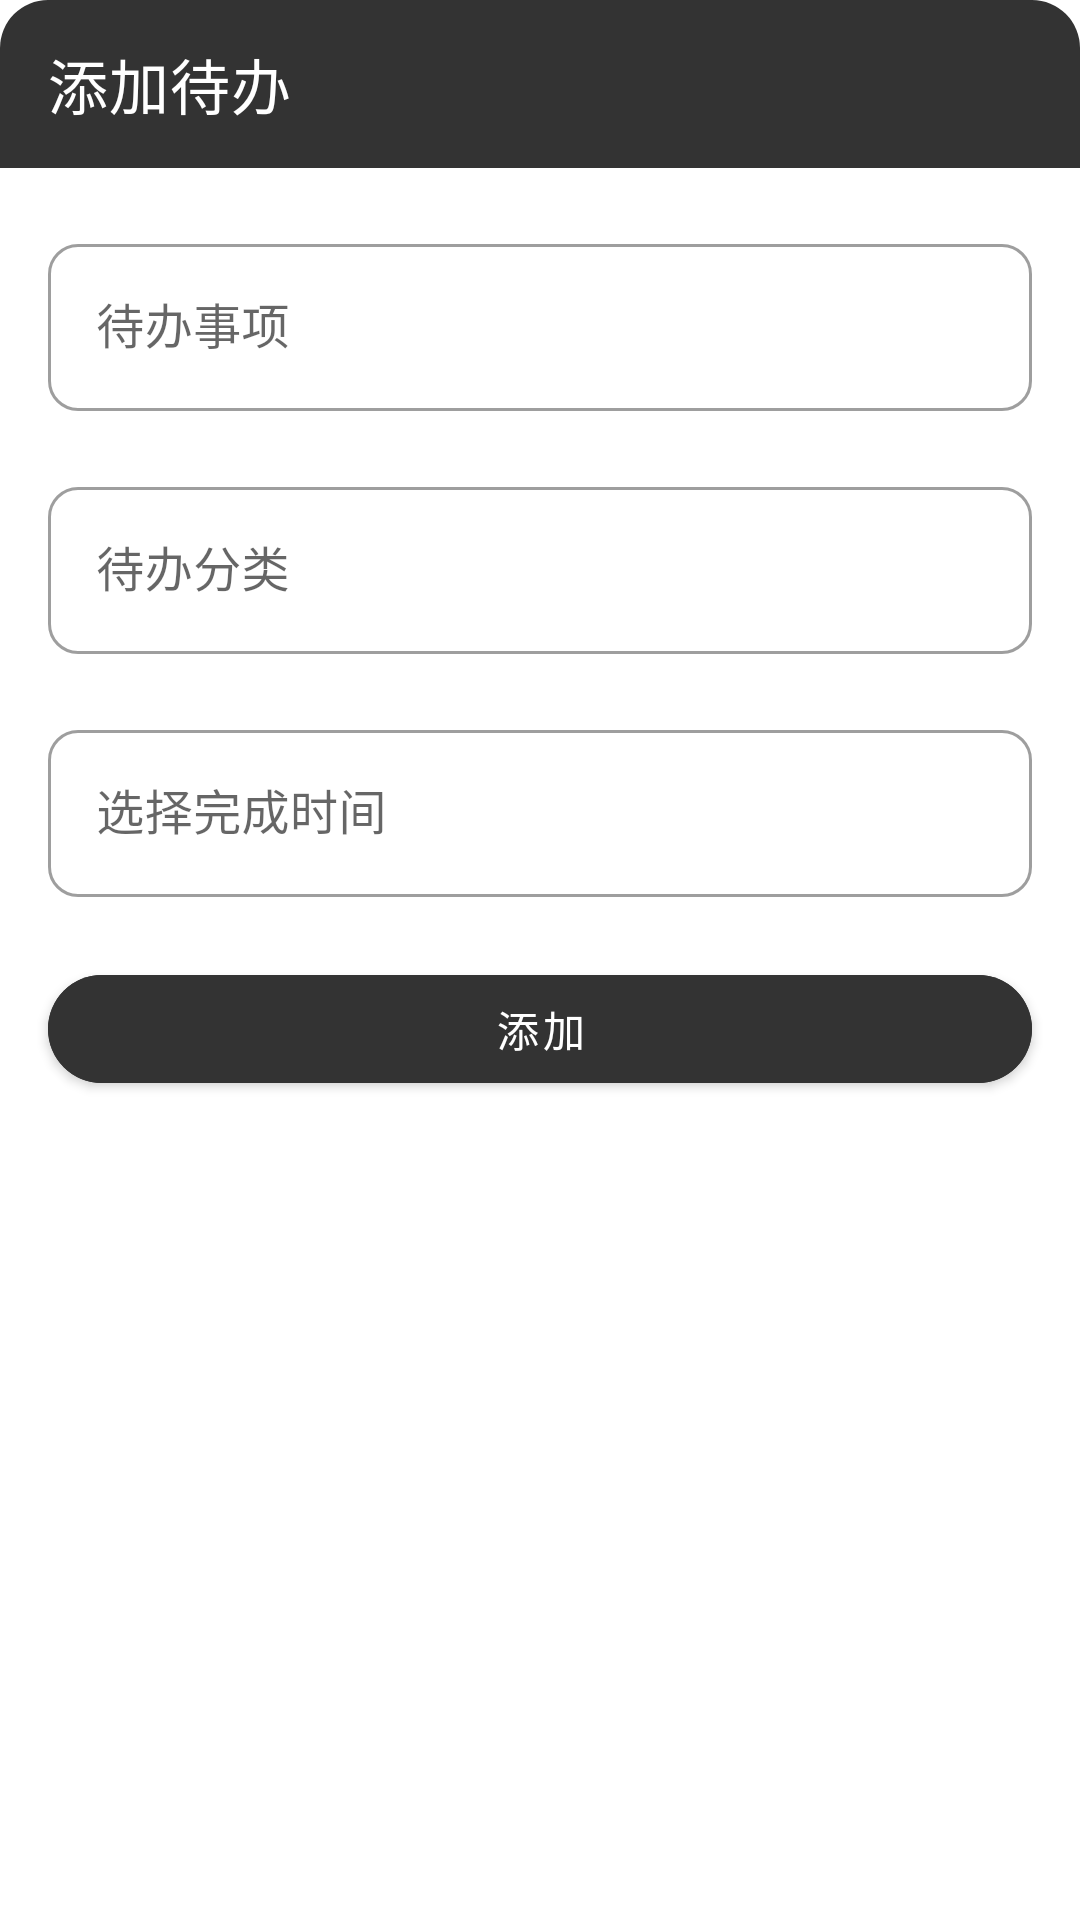

This screen was rendered from an Android layout file. Write that file and the resources it references.
<!-- AndroidManifest.xml: application theme Theme.TodoDemo -->
<!-- res/layout/dialog_add.xml -->
<?xml version="1.0" encoding="utf-8"?>
<LinearLayout xmlns:android="http://schemas.android.com/apk/res/android"
    xmlns:app="http://schemas.android.com/apk/res-auto"
    android:layout_width="match_parent"
    android:layout_height="wrap_content"
    android:background="@drawable/shape_round"
    android:minWidth="300dp"
    android:orientation="vertical">

    <com.google.android.material.appbar.MaterialToolbar
        android:id="@+id/mtb_add"
        android:layout_width="match_parent"
        android:layout_height="wrap_content"
        android:background="@drawable/shape_toolbar"
        app:layout_constraintTop_toTopOf="parent"
        app:title="@string/tb_add"
        app:titleTextColor="@color/white" />


    <com.google.android.material.textfield.TextInputLayout
        android:id="@+id/til_title"
        style="@style/TextInputEditRadius"
        android:layout_width="match_parent"
        android:layout_height="wrap_content"
        android:layout_marginStart="16dp"
        android:layout_marginTop="20dp"
        android:layout_marginEnd="16dp"
        android:hint="@string/title">

        <com.google.android.material.textfield.TextInputEditText
            android:id="@+id/ti_et_title"
            android:layout_width="match_parent"
            android:layout_height="wrap_content" />
    </com.google.android.material.textfield.TextInputLayout>

    <com.google.android.material.textfield.TextInputLayout
        android:id="@+id/til_classify"
        style="@style/TextInputEditRadius"
        android:layout_width="match_parent"
        android:layout_height="wrap_content"
        android:layout_marginStart="16dp"
        android:layout_marginTop="20dp"
        android:layout_marginEnd="16dp"
        android:hint="@string/classification">


        <com.google.android.material.textfield.TextInputEditText
            android:id="@+id/ti_et_classify"
            android:layout_width="match_parent"
            android:layout_height="wrap_content" />

    </com.google.android.material.textfield.TextInputLayout>

    <com.google.android.material.textfield.TextInputLayout
        android:id="@+id/til_time"
        style="@style/TextInputEditRadius"
        android:layout_width="match_parent"
        android:layout_height="wrap_content"
        android:layout_marginStart="16dp"
        android:layout_marginTop="20dp"
        android:layout_marginEnd="16dp"
        android:hint="@string/time"
        app:endIconDrawable="@drawable/ic_baseline_calendar_today_24"
        app:endIconMode="custom"
        android:focusable="false"
        android:focusableInTouchMode="false">

        <com.google.android.material.textfield.TextInputEditText
            android:id="@+id/ti_et_time"
            android:layout_width="match_parent"
            android:layout_height="wrap_content"
            android:focusable="false"
            android:cursorVisible="false"/>

    </com.google.android.material.textfield.TextInputLayout>

    <com.google.android.material.button.MaterialButton
        android:id="@+id/mb_add"
        android:layout_width="match_parent"
        android:layout_height="wrap_content"
        android:layout_marginStart="16dp"
        android:layout_marginTop="20dp"
        android:layout_marginEnd="16dp"
        android:layout_marginBottom="20dp"
        app:cornerRadius="50dp"
        android:backgroundTint="@color/main_color"
        android:text="@string/add"
        android:layout_gravity="center_horizontal"/>

</LinearLayout>
<!-- resources referenced by this layout -->
<resources>
  <color name="main_color">#333333</color>
  <color name="white">#FFFFFFFF</color>
  <!-- drawable shape_round (drawable) -->
  <?xml version="1.0" encoding="utf-8"?>
  <shape xmlns:android="http://schemas.android.com/apk/res/android">
      <solid android:color="#ffffff" />
      <stroke
          android:width="0.8dp"
          android:color="#ffffff" />
      
      <corners android:radius="16dp" />
  </shape>
  <!-- drawable shape_toolbar (drawable) -->
  <?xml version="1.0" encoding="utf-8"?>
  <shape xmlns:android="http://schemas.android.com/apk/res/android">
      
      <corners android:topLeftRadius="16dp"
          android:topRightRadius="16dp"/>
      <solid android:color="@color/main_color"/>
  </shape>
  <string name="add">添加</string>
  <string name="classification">待办分类</string>
  <string name="tb_add">添加待办</string>
  <string name="time">选择完成时间</string>
  <string name="title">待办事项</string>
  <style name="TextInputEditRadius" parent="Widget.MaterialComponents.TextInputLayout.OutlinedBox">
          <item name="boxCornerRadiusBottomStart">10dp</item>
          <item name="boxCornerRadiusBottomEnd">10dp</item>
          <item name="boxCornerRadiusTopStart">10dp</item>
          <item name="boxCornerRadiusTopEnd">10dp</item>
      </style>
  <style name="Theme.TodoDemo" parent="Theme.MaterialComponents.Light.NoActionBar">
          
          <item name="colorPrimary">@color/main_color</item>
          <item name="colorPrimaryVariant">@color/purple_700</item>
          <item name="colorOnPrimary">@color/white</item>
          
          <item name="colorSecondary">@color/teal_200</item>
          <item name="colorSecondaryVariant">@color/teal_700</item>
          <item name="colorOnSecondary">@color/black</item>
          
          <item name="android:statusBarColor" tools:targetApi="l">@color/main_color</item>
          
      </style>
  <color name="purple_700">#FF3700B3</color>
  <color name="teal_200">#FF03DAC5</color>
  <color name="teal_700">#FF018786</color>
  <color name="black">#FF000000</color>
</resources>
